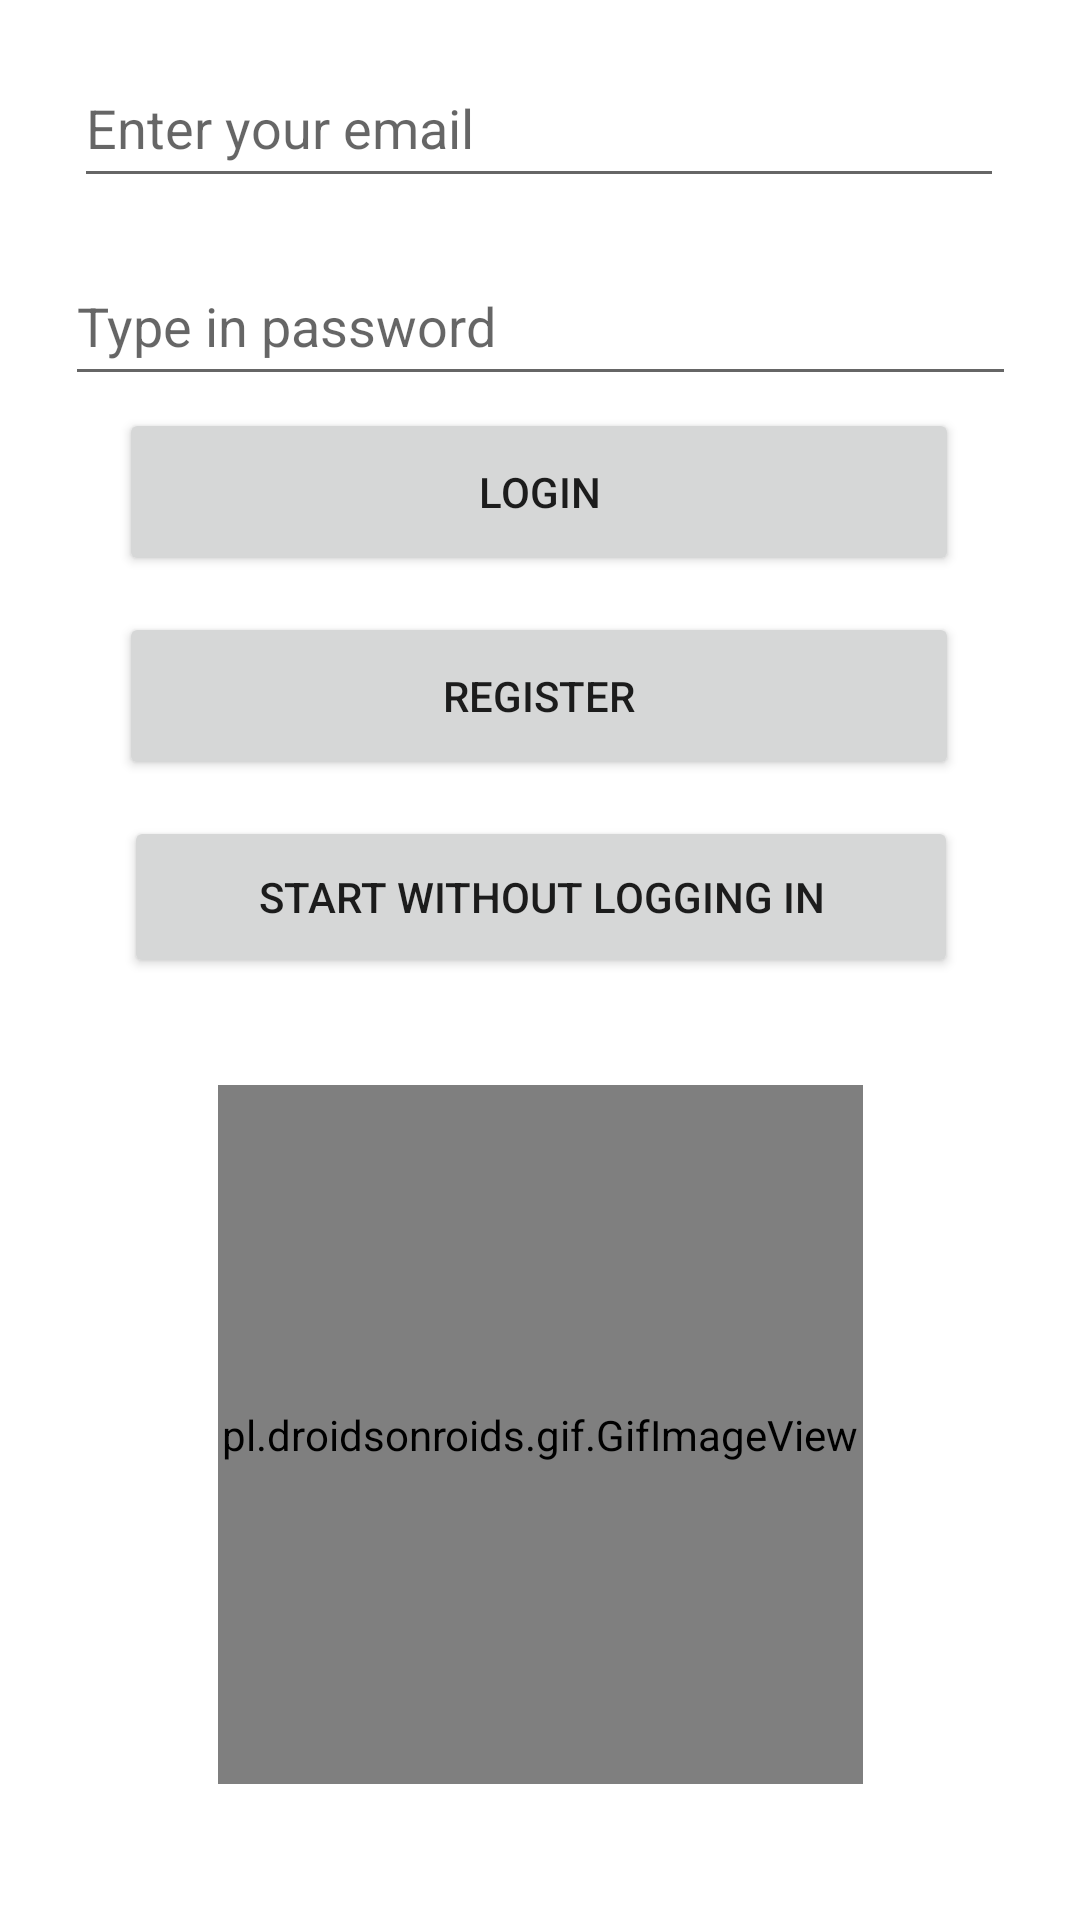

Layout XML and referenced resources for this Android screen:
<!-- AndroidManifest.xml: application theme Theme.TestGeography -->
<!-- res/layout/activity_login_register.xml -->
<?xml version="1.0" encoding="utf-8"?>
<androidx.constraintlayout.widget.ConstraintLayout xmlns:android="http://schemas.android.com/apk/res/android"
    xmlns:app="http://schemas.android.com/apk/res-auto"
    xmlns:tools="http://schemas.android.com/tools"
    android:layout_width="match_parent"
    android:layout_height="match_parent"
    tools:context=".activities.LoginRegisterActivity">

    <Button
        android:id="@+id/btnLogin"
        android:layout_width="280dp"
        android:layout_height="56dp"
        android:layout_gravity="center_horizontal"
        android:layout_marginTop="4dp"
        android:onClick="btnLogin_onClick"
        android:text="@string/btn_login"
        app:layout_constraintEnd_toEndOf="parent"
        app:layout_constraintHorizontal_bias="0.496"
        app:layout_constraintStart_toStartOf="parent"
        app:layout_constraintTop_toBottomOf="@+id/editTxtPassword" />

    <Button
        android:id="@+id/btnRegister"
        android:layout_width="280dp"
        android:layout_height="56dp"
        android:layout_gravity="center_horizontal"
        android:layout_marginTop="12dp"
        android:onClick="btnRegister_onClick"
        android:text="@string/btn_register"
        app:layout_constraintEnd_toEndOf="parent"
        app:layout_constraintHorizontal_bias="0.496"
        app:layout_constraintStart_toStartOf="parent"
        app:layout_constraintTop_toBottomOf="@+id/btnLogin" />

    <pl.droidsonroids.gif.GifImageView
        android:id="@+id/imageStart"
        android:layout_width="215dp"
        android:layout_height="233dp"
        android:layout_gravity="center_horizontal"
        android:layout_marginBottom="10dp"
        android:src="@drawable/spinningworldflags"
        app:layout_constraintBottom_toBottomOf="parent"
        app:layout_constraintEnd_toEndOf="parent"
        app:layout_constraintStart_toStartOf="parent"
        app:layout_constraintTop_toBottomOf="@+id/immediateStart"
        tools:ignore="MissingConstraints" />

    <EditText
        android:id="@+id/editTxtEmail"
        android:layout_width="310dp"
        android:layout_height="50dp"
        android:layout_gravity="center_horizontal"
        android:layout_marginTop="16dp"
        android:ems="10"
        android:hint="@string/hint_email"
        android:inputType="textPersonName"
        android:minHeight="48dp"
        android:textColor="@color/black"
        app:layout_constraintEnd_toEndOf="parent"
        app:layout_constraintHorizontal_bias="0.495"
        app:layout_constraintStart_toStartOf="parent"
        app:layout_constraintTop_toTopOf="parent" />

    <EditText
        android:id="@+id/editTxtPassword"
        android:layout_width="317dp"
        android:layout_height="50dp"
        android:layout_gravity="center_horizontal"
        android:layout_marginTop="16dp"
        android:ems="10"
        android:hint="@string/hint_password"
        android:inputType="textPassword"
        android:minHeight="48dp"
        android:textColor="@color/black"
        app:layout_constraintEnd_toEndOf="parent"
        app:layout_constraintStart_toStartOf="parent"
        app:layout_constraintTop_toBottomOf="@+id/editTxtEmail" />

    <Button
        android:id="@+id/immediateStart"
        android:layout_width="278dp"
        android:layout_height="54dp"
        android:layout_marginTop="12dp"
        android:onClick="btnStartWithoutLog_onClick"
        android:text="Start without logging in"
        app:layout_constraintEnd_toEndOf="parent"
        app:layout_constraintHorizontal_bias="0.503"
        app:layout_constraintStart_toStartOf="parent"
        app:layout_constraintTop_toBottomOf="@+id/btnRegister" />

</androidx.constraintlayout.widget.ConstraintLayout>
<!-- resources referenced by this layout -->
<resources>
  <color name="black">#FF000000</color>
  <string name="btn_login">Login</string>
  <string name="btn_register">Register</string>
  <string name="hint_email">Enter your email </string>
  <string name="hint_password">Type in password</string>
  <style name="Theme.TestGeography" parent="Theme.MaterialComponents.DayNight.DarkActionBar">
          
          <item name="colorPrimary">@color/lighter_pink</item>
          <item name="colorPrimaryVariant">@color/purple_700</item>
          <item name="colorOnPrimary">@color/white</item>
          
          <item name="colorSecondary">@color/teal_200</item>
          <item name="colorSecondaryVariant">@color/teal_700</item>
          <item name="colorOnSecondary">@color/black</item>
          
          <item name="android:statusBarColor" tools:targetApi="l">?attr/colorPrimaryVariant</item>
          
      </style>
  <color name="lighter_pink">#FA7DA7</color>
  <color name="purple_700">#FF3700B3</color>
  <color name="white">#FFFFFFFF</color>
  <color name="teal_200">#FF03DAC5</color>
  <color name="teal_700">#FF018786</color>
</resources>
